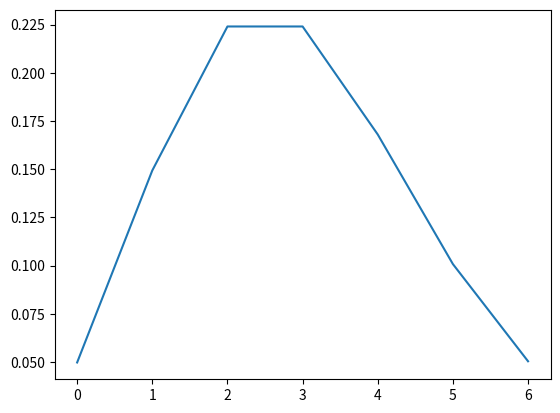

This chart was generated by the following Python code:
from scipy.stats import poisson

# importing numpy as np
import numpy as np
 
# importing matplotlib as plt
import matplotlib.pyplot as plt
# creating a numpy array for x-axis
x=np.arange(0,7,1)
#print(r_values)
#mu=3000*0.001
mu=3000*0.001

# poisson distribution data for y-axis
y = poisson.pmf(x, mu, loc=0)

print("X:",x,"Y:",y)
 
# plotting the graph
plt.plot(x, y)
 
# showing the graph
plt.show()
mean, var, skew, kurt = poisson.stats(mu, moments='mvsk')
print(mean)
print(var)
print(skew)
print(kurt)
